Image classification data set "AI" (TalhaFaredi/Django-based-Data-Analysis-Dashboard on GitHub). Class labels (2): not out, out.

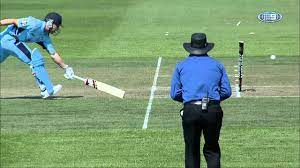
Label: out

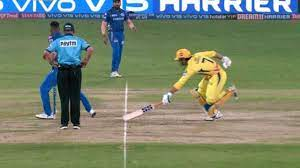
Label: not out

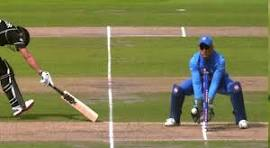
Label: out

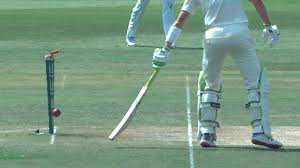
Label: not out

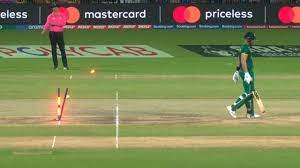
Label: out

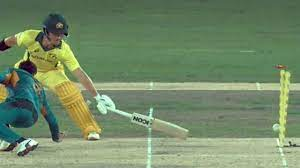
Label: not out
